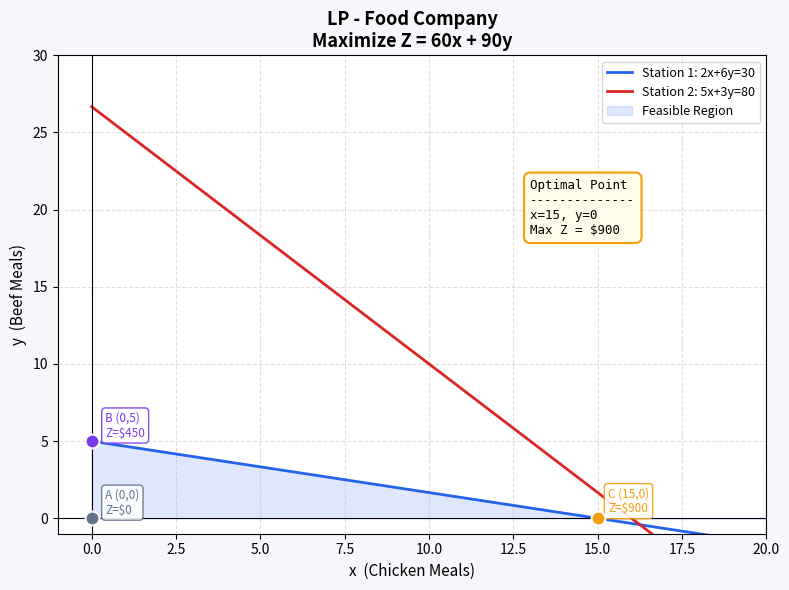

Source code (Python):
import numpy as np
import matplotlib.pyplot as plt

# ── الحل الرياضي ──────────────────────────────────────────
corner_points = [(0, 0), (0, 5), (15, 0)]  # A, B, C
labels = ["A (0,0)", "B (0,5)", "C (15,0)"]

def Z(x, y):
    return 60 * x + 90 * y

profits = [Z(x, y) for x, y in corner_points]
best_i  = profits.index(max(profits))

# ── طباعة النتائج ─────────────────────────────────────────
print("=" * 40)
print("  Maximize Z = 60x + 90y")
print("=" * 40)
for i, (pt, z) in enumerate(zip(labels, profits)):
    mark = " <- OPTIMAL SOLUTION" if i == best_i else ""
    print(f"  {pt:<12}  Z = ${z:.0f}{mark}")
print("=" * 40)
x_opt, y_opt = corner_points[best_i]
print(f"\n  x (Chicken) = {x_opt}")
print(f"  y (Beef)    = {y_opt}")
print(f"  Max Profit  = ${profits[best_i]:.0f}")

# ── الرسم ────────────────────────────────────────────────
x = np.linspace(0, 20, 400)

fig, ax = plt.subplots(figsize=(8, 6))
fig.patch.set_facecolor("#f5f7fa")

#Constrains
ax.plot(x, (30 - 2*x) / 6, color="#2563eb", lw=2, label="Station 1: 2x+6y=30")
ax.plot(x, (80 - 5*x) / 3, color="#dc2626", lw=2, label="Station 2: 5x+3y=80")

# fasible Region
y_feas = np.minimum((30 - 2*x)/6, (80 - 5*x)/3).clip(0)
ax.fill_between(x, 0, y_feas, alpha=0.15, color="#2563eb", label="Feasible Region")

# نقاط الزوايا
colors = ["#64748b", "#7c3aed", "#f59e0b"]
offsets = [(0.4, 0.3), (0.4, 0.3), (0.3, 0.4)]
for i, ((px, py), lbl) in enumerate(zip(corner_points, labels)):
    c = "#f59e0b" if i == best_i else colors[i]
    ax.scatter(px, py, color=c, s=100, zorder=5, edgecolors="white", lw=1.5)
    ox, oy = offsets[i]  #كتابه البيانات علي النقط 
    ax.annotate(f"{lbl}\nZ=${profits[i]:.0f}", xy=(px, py),
                xytext=(px+ox, py+oy), fontsize=8.5, color=c,
                bbox=dict(boxstyle="round,pad=0.3", fc="white", ec=c, alpha=0.9))

# صندوق النتيجة
ax.text(13, 22,
        f"Optimal Point\n--------------\nx={x_opt}, y={y_opt}\nMax Z = ${profits[best_i]:.0f}",
        fontsize=9, family="monospace",
        bbox=dict(boxstyle="round,pad=0.5", fc="#fefce8", ec="#f59e0b", lw=1.5),
        va="top")

ax.set_xlim(-1, 20)
ax.set_ylim(-1, 30)
ax.axhline(0, color="black", lw=0.8)
ax.axvline(0, color="black", lw=0.8)
ax.grid(True, ls="--", alpha=0.4)
ax.set_xlabel("x  (Chicken Meals)", fontsize=11)
ax.set_ylabel("y  (Beef Meals)",    fontsize=11)
ax.set_title("LP - Food Company\nMaximize Z = 60x + 90y",
             fontsize=13, fontweight="bold")
ax.legend(fontsize=9)

plt.tight_layout()
plt.show()
